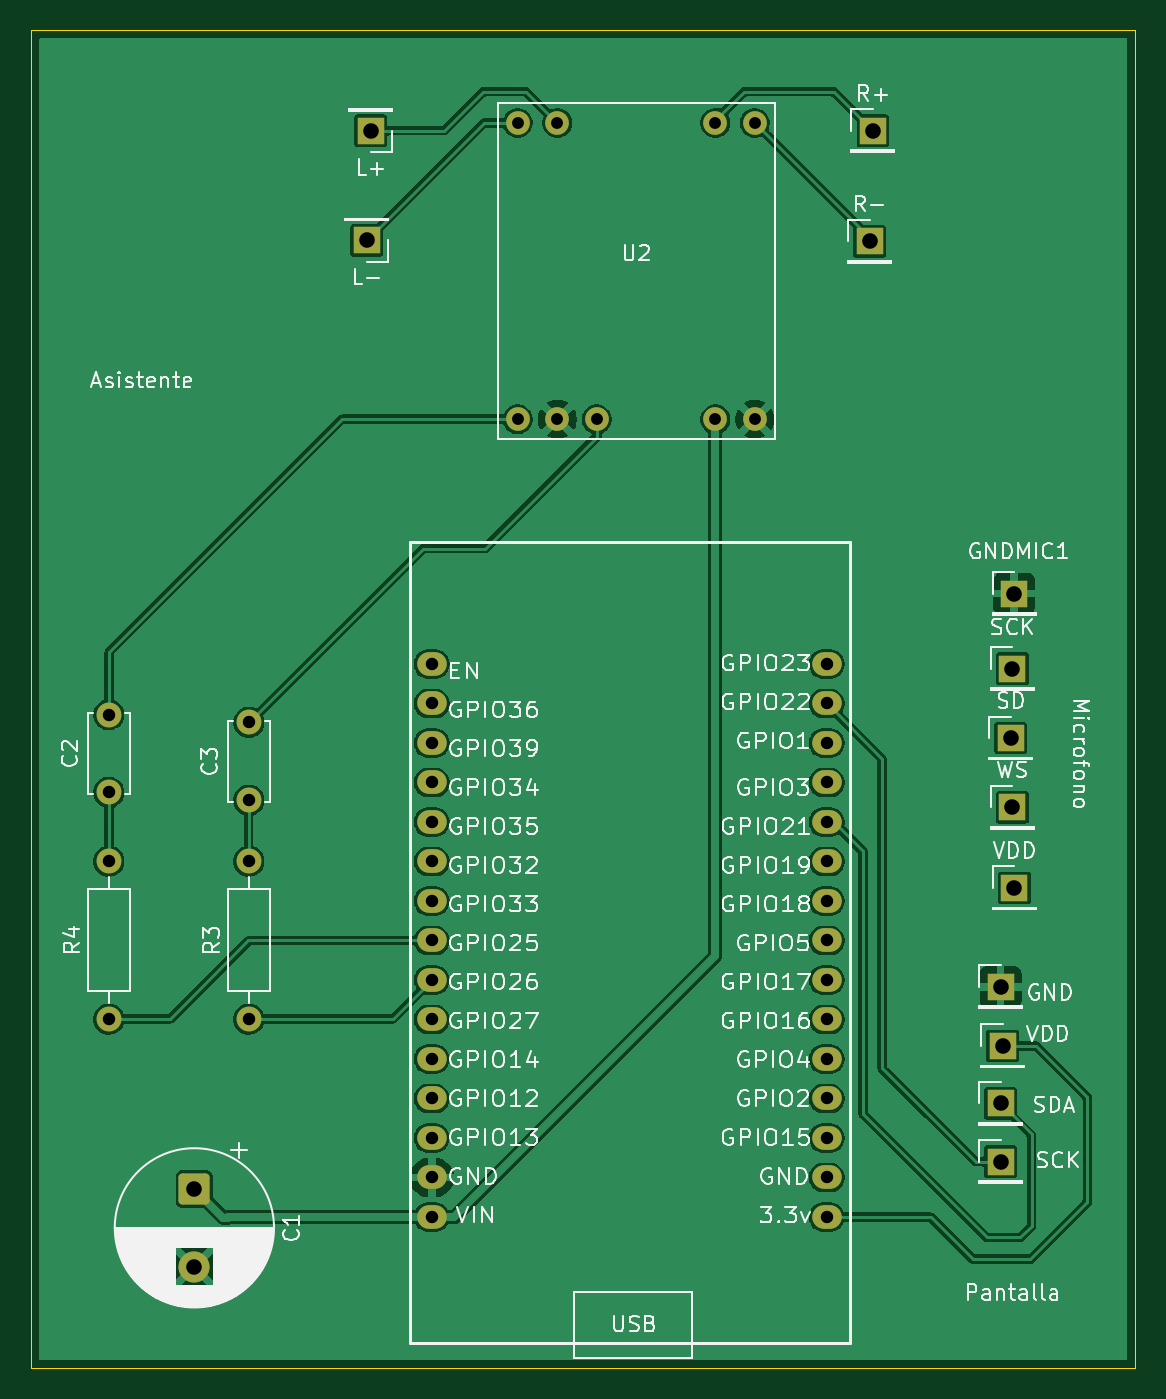
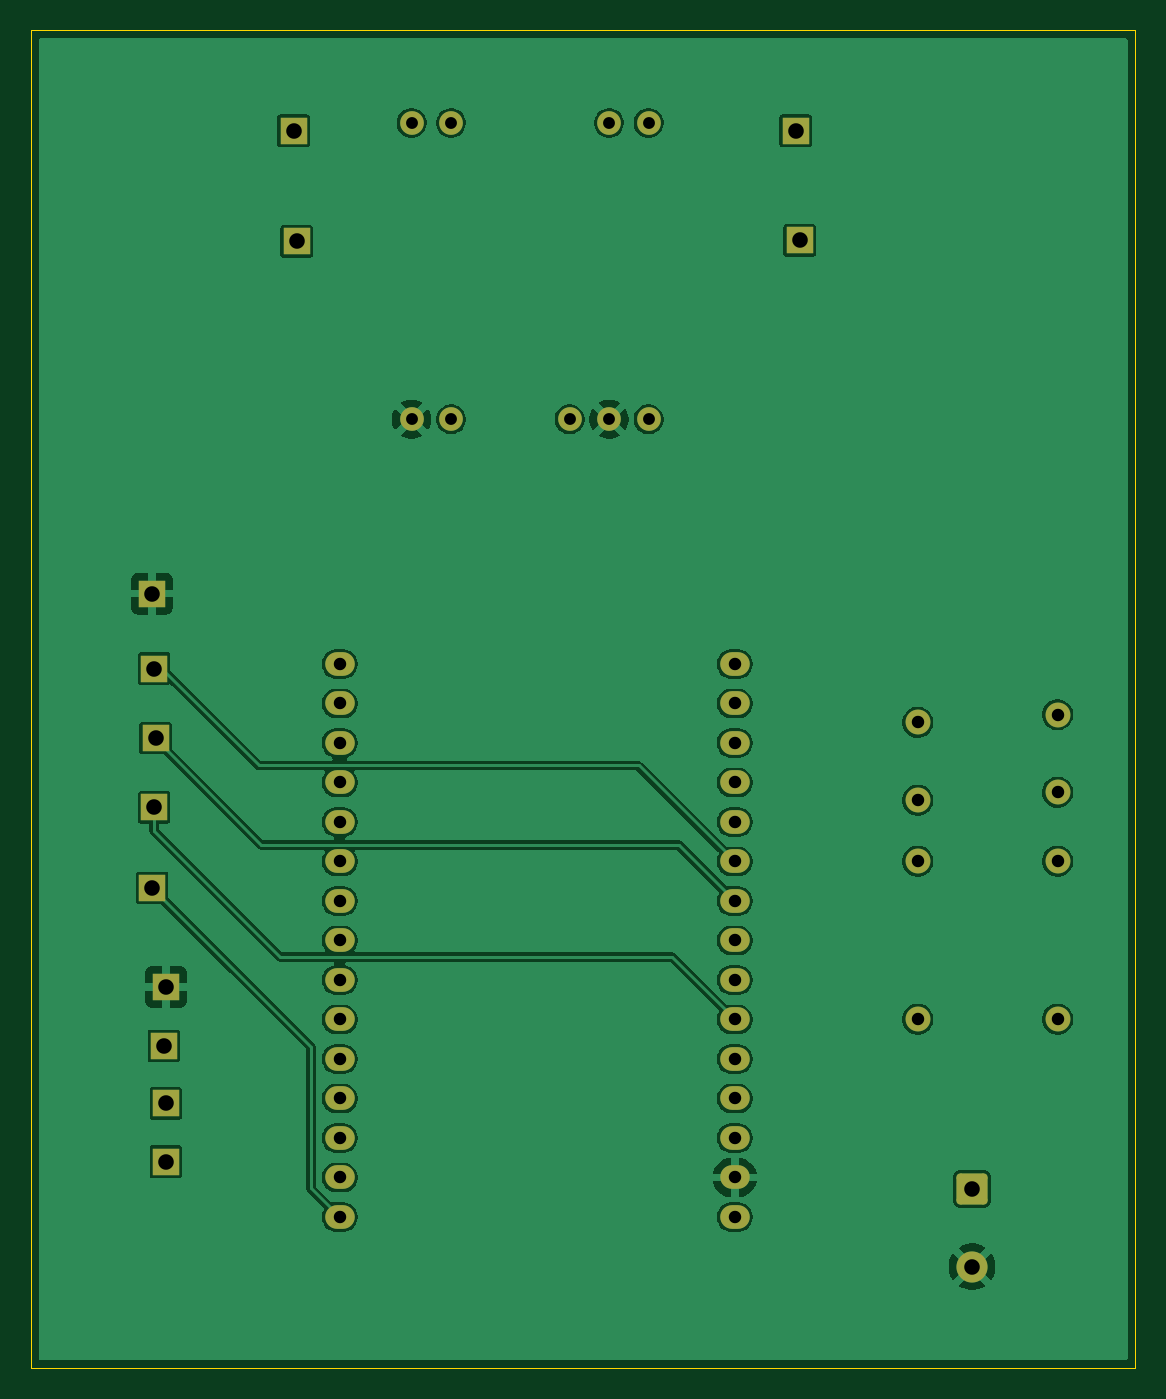
Circuit board: 10 layer files. Board 71.0 x 86.0 mm.
- bottom_copper: Asistente-B_Cu.gbr (90848 bytes)
- bottom_mask: Asistente-B_Mask.gbr (3222 bytes)
- paste: Asistente-B_Paste.gbr (466 bytes)
- bottom_silk: Asistente-B_SilkS.gbr (3232 bytes)
- outline: Asistente-Edge_Cuts.gbr (623 bytes)
- top_copper: Asistente-F_Cu.gbr (98971 bytes)
- top_mask: Asistente-F_Mask.gbr (3222 bytes)
- paste: Asistente-F_Paste.gbr (466 bytes)
- top_silk: Asistente-F_SilkS.gbr (141917 bytes)
- drill: Asistente-PTH.drl (962 bytes)

=== bottom_copper: Asistente-B_Cu.gbr (90848 bytes, source omitted) ===
=== bottom_mask: Asistente-B_Mask.gbr ===
%TF.GenerationSoftware,KiCad,Pcbnew,9.0.8-1.fc43*%
%TF.CreationDate,2026-03-29T18:07:38-06:00*%
%TF.ProjectId,Asistente,41736973-7465-46e7-9465-2e6b69636164,rev?*%
%TF.SameCoordinates,Original*%
%TF.FileFunction,Soldermask,Bot*%
%TF.FilePolarity,Negative*%
%FSLAX46Y46*%
G04 Gerber Fmt 4.6, Leading zero omitted, Abs format (unit mm)*
G04 Created by KiCad (PCBNEW 9.0.8-1.fc43) date 2026-03-29 18:07:38*
%MOMM*%
%LPD*%
G01*
G04 APERTURE LIST*
G04 Aperture macros list*
%AMRoundRect*
0 Rectangle with rounded corners*
0 $1 Rounding radius*
0 $2 $3 $4 $5 $6 $7 $8 $9 X,Y pos of 4 corners*
0 Add a 4 corners polygon primitive as box body*
4,1,4,$2,$3,$4,$5,$6,$7,$8,$9,$2,$3,0*
0 Add four circle primitives for the rounded corners*
1,1,$1+$1,$2,$3*
1,1,$1+$1,$4,$5*
1,1,$1+$1,$6,$7*
1,1,$1+$1,$8,$9*
0 Add four rect primitives between the rounded corners*
20,1,$1+$1,$2,$3,$4,$5,0*
20,1,$1+$1,$4,$5,$6,$7,0*
20,1,$1+$1,$6,$7,$8,$9,0*
20,1,$1+$1,$8,$9,$2,$3,0*%
G04 Aperture macros list end*
%ADD10O,1.900000X1.524000*%
%ADD11C,1.600000*%
%ADD12R,1.700000X1.700000*%
%ADD13C,1.524000*%
%ADD14RoundRect,0.250000X-0.750000X0.750000X-0.750000X-0.750000X0.750000X-0.750000X0.750000X0.750000X0*%
%ADD15C,2.000000*%
G04 APERTURE END LIST*
D10*
%TO.C,U1*%
X127762000Y-117303250D03*
X127762000Y-114763250D03*
X127762000Y-112223250D03*
X127762000Y-109683250D03*
X127762000Y-107143250D03*
X127762000Y-104603250D03*
X127762000Y-102063250D03*
X127762000Y-99523250D03*
X127762000Y-96983250D03*
X127762000Y-94443250D03*
X127762000Y-91903250D03*
X127762000Y-89363250D03*
X127762000Y-86823250D03*
X127762000Y-84283250D03*
X127762000Y-81743250D03*
X153162000Y-117303250D03*
X153162000Y-114763250D03*
X153162000Y-112223250D03*
X153162000Y-109683250D03*
X153162000Y-107143250D03*
X153162000Y-104603250D03*
X153162000Y-102063250D03*
X153162000Y-99523250D03*
X153162000Y-96983250D03*
X153162000Y-94443250D03*
X153162000Y-91903250D03*
X153162000Y-89363250D03*
X153162000Y-86823250D03*
X153162000Y-84283250D03*
X153162000Y-81743250D03*
%TD*%
D11*
%TO.C,C3*%
X116000000Y-90500000D03*
X116000000Y-85500000D03*
%TD*%
D12*
%TO.C,VDD*%
X164465000Y-106299000D03*
%TD*%
%TO.C,SD*%
X165000000Y-86500000D03*
%TD*%
D13*
%TO.C,U2*%
X133300000Y-66000000D03*
X135840000Y-66000000D03*
X138380000Y-66000000D03*
X146000000Y-66000000D03*
X148540000Y-66000000D03*
X148540000Y-46950000D03*
X146000000Y-46950000D03*
X135840000Y-46950000D03*
X133300000Y-46950000D03*
%TD*%
D12*
%TO.C,VDD*%
X165227000Y-96139000D03*
%TD*%
%TO.C,R+*%
X156130750Y-47450000D03*
%TD*%
%TO.C,L-*%
X123582750Y-54494500D03*
%TD*%
D11*
%TO.C,R4*%
X107000000Y-104580000D03*
X107000000Y-94420000D03*
%TD*%
D12*
%TO.C,GNDMIC1*%
X165227000Y-77216000D03*
%TD*%
D11*
%TO.C,C2*%
X107000000Y-90000000D03*
X107000000Y-85000000D03*
%TD*%
D12*
%TO.C,R-*%
X155921500Y-54562000D03*
%TD*%
D11*
%TO.C,R3*%
X116000000Y-104580000D03*
X116000000Y-94420000D03*
%TD*%
D14*
%TO.C,C1*%
X112500000Y-115500000D03*
D15*
X112500000Y-120500000D03*
%TD*%
D12*
%TO.C,SDA*%
X164338000Y-109989000D03*
%TD*%
%TO.C,WS*%
X165100000Y-90950000D03*
%TD*%
%TO.C,L+*%
X123840000Y-47450000D03*
%TD*%
%TO.C,SCK*%
X165100000Y-82042000D03*
%TD*%
%TO.C,SCK*%
X164338000Y-113739000D03*
%TD*%
%TO.C,GND*%
X164338000Y-102489000D03*
%TD*%
M02*

=== paste: Asistente-B_Paste.gbr ===
%TF.GenerationSoftware,KiCad,Pcbnew,9.0.8-1.fc43*%
%TF.CreationDate,2026-03-29T18:07:38-06:00*%
%TF.ProjectId,Asistente,41736973-7465-46e7-9465-2e6b69636164,rev?*%
%TF.SameCoordinates,Original*%
%TF.FileFunction,Paste,Bot*%
%TF.FilePolarity,Positive*%
%FSLAX46Y46*%
G04 Gerber Fmt 4.6, Leading zero omitted, Abs format (unit mm)*
G04 Created by KiCad (PCBNEW 9.0.8-1.fc43) date 2026-03-29 18:07:38*
%MOMM*%
%LPD*%
G01*
G04 APERTURE LIST*
G04 APERTURE END LIST*
M02*

=== bottom_silk: Asistente-B_SilkS.gbr ===
%TF.GenerationSoftware,KiCad,Pcbnew,9.0.8-1.fc43*%
%TF.CreationDate,2026-03-29T18:07:38-06:00*%
%TF.ProjectId,Asistente,41736973-7465-46e7-9465-2e6b69636164,rev?*%
%TF.SameCoordinates,Original*%
%TF.FileFunction,Legend,Bot*%
%TF.FilePolarity,Positive*%
%FSLAX46Y46*%
G04 Gerber Fmt 4.6, Leading zero omitted, Abs format (unit mm)*
G04 Created by KiCad (PCBNEW 9.0.8-1.fc43) date 2026-03-29 18:07:38*
%MOMM*%
%LPD*%
G01*
G04 APERTURE LIST*
G04 Aperture macros list*
%AMRoundRect*
0 Rectangle with rounded corners*
0 $1 Rounding radius*
0 $2 $3 $4 $5 $6 $7 $8 $9 X,Y pos of 4 corners*
0 Add a 4 corners polygon primitive as box body*
4,1,4,$2,$3,$4,$5,$6,$7,$8,$9,$2,$3,0*
0 Add four circle primitives for the rounded corners*
1,1,$1+$1,$2,$3*
1,1,$1+$1,$4,$5*
1,1,$1+$1,$6,$7*
1,1,$1+$1,$8,$9*
0 Add four rect primitives between the rounded corners*
20,1,$1+$1,$2,$3,$4,$5,0*
20,1,$1+$1,$4,$5,$6,$7,0*
20,1,$1+$1,$6,$7,$8,$9,0*
20,1,$1+$1,$8,$9,$2,$3,0*%
G04 Aperture macros list end*
%ADD10O,1.900000X1.524000*%
%ADD11C,1.600000*%
%ADD12R,1.700000X1.700000*%
%ADD13C,1.524000*%
%ADD14RoundRect,0.250000X-0.750000X0.750000X-0.750000X-0.750000X0.750000X-0.750000X0.750000X0.750000X0*%
%ADD15C,2.000000*%
G04 APERTURE END LIST*
%LPC*%
D10*
%TO.C,U1*%
X127762000Y-117303250D03*
X127762000Y-114763250D03*
X127762000Y-112223250D03*
X127762000Y-109683250D03*
X127762000Y-107143250D03*
X127762000Y-104603250D03*
X127762000Y-102063250D03*
X127762000Y-99523250D03*
X127762000Y-96983250D03*
X127762000Y-94443250D03*
X127762000Y-91903250D03*
X127762000Y-89363250D03*
X127762000Y-86823250D03*
X127762000Y-84283250D03*
X127762000Y-81743250D03*
X153162000Y-117303250D03*
X153162000Y-114763250D03*
X153162000Y-112223250D03*
X153162000Y-109683250D03*
X153162000Y-107143250D03*
X153162000Y-104603250D03*
X153162000Y-102063250D03*
X153162000Y-99523250D03*
X153162000Y-96983250D03*
X153162000Y-94443250D03*
X153162000Y-91903250D03*
X153162000Y-89363250D03*
X153162000Y-86823250D03*
X153162000Y-84283250D03*
X153162000Y-81743250D03*
%TD*%
D11*
%TO.C,C3*%
X116000000Y-90500000D03*
X116000000Y-85500000D03*
%TD*%
D12*
%TO.C,VDD*%
X164465000Y-106299000D03*
%TD*%
%TO.C,SD*%
X165000000Y-86500000D03*
%TD*%
D13*
%TO.C,U2*%
X133300000Y-66000000D03*
X135840000Y-66000000D03*
X138380000Y-66000000D03*
X146000000Y-66000000D03*
X148540000Y-66000000D03*
X148540000Y-46950000D03*
X146000000Y-46950000D03*
X135840000Y-46950000D03*
X133300000Y-46950000D03*
%TD*%
D12*
%TO.C,VDD*%
X165227000Y-96139000D03*
%TD*%
%TO.C,R+*%
X156130750Y-47450000D03*
%TD*%
%TO.C,L-*%
X123582750Y-54494500D03*
%TD*%
D11*
%TO.C,R4*%
X107000000Y-104580000D03*
X107000000Y-94420000D03*
%TD*%
D12*
%TO.C,GNDMIC1*%
X165227000Y-77216000D03*
%TD*%
D11*
%TO.C,C2*%
X107000000Y-90000000D03*
X107000000Y-85000000D03*
%TD*%
D12*
%TO.C,R-*%
X155921500Y-54562000D03*
%TD*%
D11*
%TO.C,R3*%
X116000000Y-104580000D03*
X116000000Y-94420000D03*
%TD*%
D14*
%TO.C,C1*%
X112500000Y-115500000D03*
D15*
X112500000Y-120500000D03*
%TD*%
D12*
%TO.C,SDA*%
X164338000Y-109989000D03*
%TD*%
%TO.C,WS*%
X165100000Y-90950000D03*
%TD*%
%TO.C,L+*%
X123840000Y-47450000D03*
%TD*%
%TO.C,SCK*%
X165100000Y-82042000D03*
%TD*%
%TO.C,SCK*%
X164338000Y-113739000D03*
%TD*%
%TO.C,GND*%
X164338000Y-102489000D03*
%TD*%
%LPD*%
M02*

=== outline: Asistente-Edge_Cuts.gbr ===
%TF.GenerationSoftware,KiCad,Pcbnew,9.0.8-1.fc43*%
%TF.CreationDate,2026-03-29T18:07:38-06:00*%
%TF.ProjectId,Asistente,41736973-7465-46e7-9465-2e6b69636164,rev?*%
%TF.SameCoordinates,Original*%
%TF.FileFunction,Profile,NP*%
%FSLAX46Y46*%
G04 Gerber Fmt 4.6, Leading zero omitted, Abs format (unit mm)*
G04 Created by KiCad (PCBNEW 9.0.8-1.fc43) date 2026-03-29 18:07:38*
%MOMM*%
%LPD*%
G01*
G04 APERTURE LIST*
%TA.AperFunction,Profile*%
%ADD10C,0.050000*%
%TD*%
G04 APERTURE END LIST*
D10*
X102000000Y-41000000D02*
X173000000Y-41000000D01*
X173000000Y-127000000D01*
X102000000Y-127000000D01*
X102000000Y-41000000D01*
M02*

=== top_copper: Asistente-F_Cu.gbr (98971 bytes, source omitted) ===
=== top_mask: Asistente-F_Mask.gbr ===
%TF.GenerationSoftware,KiCad,Pcbnew,9.0.8-1.fc43*%
%TF.CreationDate,2026-03-29T18:07:38-06:00*%
%TF.ProjectId,Asistente,41736973-7465-46e7-9465-2e6b69636164,rev?*%
%TF.SameCoordinates,Original*%
%TF.FileFunction,Soldermask,Top*%
%TF.FilePolarity,Negative*%
%FSLAX46Y46*%
G04 Gerber Fmt 4.6, Leading zero omitted, Abs format (unit mm)*
G04 Created by KiCad (PCBNEW 9.0.8-1.fc43) date 2026-03-29 18:07:38*
%MOMM*%
%LPD*%
G01*
G04 APERTURE LIST*
G04 Aperture macros list*
%AMRoundRect*
0 Rectangle with rounded corners*
0 $1 Rounding radius*
0 $2 $3 $4 $5 $6 $7 $8 $9 X,Y pos of 4 corners*
0 Add a 4 corners polygon primitive as box body*
4,1,4,$2,$3,$4,$5,$6,$7,$8,$9,$2,$3,0*
0 Add four circle primitives for the rounded corners*
1,1,$1+$1,$2,$3*
1,1,$1+$1,$4,$5*
1,1,$1+$1,$6,$7*
1,1,$1+$1,$8,$9*
0 Add four rect primitives between the rounded corners*
20,1,$1+$1,$2,$3,$4,$5,0*
20,1,$1+$1,$4,$5,$6,$7,0*
20,1,$1+$1,$6,$7,$8,$9,0*
20,1,$1+$1,$8,$9,$2,$3,0*%
G04 Aperture macros list end*
%ADD10O,1.900000X1.524000*%
%ADD11C,1.600000*%
%ADD12R,1.700000X1.700000*%
%ADD13C,1.524000*%
%ADD14RoundRect,0.250000X-0.750000X0.750000X-0.750000X-0.750000X0.750000X-0.750000X0.750000X0.750000X0*%
%ADD15C,2.000000*%
G04 APERTURE END LIST*
D10*
%TO.C,U1*%
X127762000Y-117303250D03*
X127762000Y-114763250D03*
X127762000Y-112223250D03*
X127762000Y-109683250D03*
X127762000Y-107143250D03*
X127762000Y-104603250D03*
X127762000Y-102063250D03*
X127762000Y-99523250D03*
X127762000Y-96983250D03*
X127762000Y-94443250D03*
X127762000Y-91903250D03*
X127762000Y-89363250D03*
X127762000Y-86823250D03*
X127762000Y-84283250D03*
X127762000Y-81743250D03*
X153162000Y-117303250D03*
X153162000Y-114763250D03*
X153162000Y-112223250D03*
X153162000Y-109683250D03*
X153162000Y-107143250D03*
X153162000Y-104603250D03*
X153162000Y-102063250D03*
X153162000Y-99523250D03*
X153162000Y-96983250D03*
X153162000Y-94443250D03*
X153162000Y-91903250D03*
X153162000Y-89363250D03*
X153162000Y-86823250D03*
X153162000Y-84283250D03*
X153162000Y-81743250D03*
%TD*%
D11*
%TO.C,C3*%
X116000000Y-90500000D03*
X116000000Y-85500000D03*
%TD*%
D12*
%TO.C,VDD*%
X164465000Y-106299000D03*
%TD*%
%TO.C,SD*%
X165000000Y-86500000D03*
%TD*%
D13*
%TO.C,U2*%
X133300000Y-66000000D03*
X135840000Y-66000000D03*
X138380000Y-66000000D03*
X146000000Y-66000000D03*
X148540000Y-66000000D03*
X148540000Y-46950000D03*
X146000000Y-46950000D03*
X135840000Y-46950000D03*
X133300000Y-46950000D03*
%TD*%
D12*
%TO.C,VDD*%
X165227000Y-96139000D03*
%TD*%
%TO.C,R+*%
X156130750Y-47450000D03*
%TD*%
%TO.C,L-*%
X123582750Y-54494500D03*
%TD*%
D11*
%TO.C,R4*%
X107000000Y-104580000D03*
X107000000Y-94420000D03*
%TD*%
D12*
%TO.C,GNDMIC1*%
X165227000Y-77216000D03*
%TD*%
D11*
%TO.C,C2*%
X107000000Y-90000000D03*
X107000000Y-85000000D03*
%TD*%
D12*
%TO.C,R-*%
X155921500Y-54562000D03*
%TD*%
D11*
%TO.C,R3*%
X116000000Y-104580000D03*
X116000000Y-94420000D03*
%TD*%
D14*
%TO.C,C1*%
X112500000Y-115500000D03*
D15*
X112500000Y-120500000D03*
%TD*%
D12*
%TO.C,SDA*%
X164338000Y-109989000D03*
%TD*%
%TO.C,WS*%
X165100000Y-90950000D03*
%TD*%
%TO.C,L+*%
X123840000Y-47450000D03*
%TD*%
%TO.C,SCK*%
X165100000Y-82042000D03*
%TD*%
%TO.C,SCK*%
X164338000Y-113739000D03*
%TD*%
%TO.C,GND*%
X164338000Y-102489000D03*
%TD*%
M02*

=== paste: Asistente-F_Paste.gbr ===
%TF.GenerationSoftware,KiCad,Pcbnew,9.0.8-1.fc43*%
%TF.CreationDate,2026-03-29T18:07:38-06:00*%
%TF.ProjectId,Asistente,41736973-7465-46e7-9465-2e6b69636164,rev?*%
%TF.SameCoordinates,Original*%
%TF.FileFunction,Paste,Top*%
%TF.FilePolarity,Positive*%
%FSLAX46Y46*%
G04 Gerber Fmt 4.6, Leading zero omitted, Abs format (unit mm)*
G04 Created by KiCad (PCBNEW 9.0.8-1.fc43) date 2026-03-29 18:07:38*
%MOMM*%
%LPD*%
G01*
G04 APERTURE LIST*
G04 APERTURE END LIST*
M02*

=== top_silk: Asistente-F_SilkS.gbr (141917 bytes, source omitted) ===
=== drill: Asistente-PTH.drl ===
M48
INCH
T1C0.0300
T2C0.0315
T3C0.0394
%
G90
G05
T1
X5.248Y-1.8484
X5.248Y-2.5984
X5.348Y-1.8484
X5.348Y-2.5984
X5.448Y-2.5984
X5.748Y-1.8484
X5.748Y-2.5984
X5.848Y-1.8484
X5.848Y-2.5984
T2
X4.2126Y-3.3465
X4.2126Y-3.5433
X4.2126Y-3.7173
X4.2126Y-4.1173
X4.5669Y-3.3661
X4.5669Y-3.563
X4.5669Y-3.7173
X4.5669Y-4.1173
X5.03Y-3.2182
X5.03Y-3.3182
X5.03Y-3.4182
X5.03Y-3.5182
X5.03Y-3.6182
X5.03Y-3.7182
X5.03Y-3.8182
X5.03Y-3.9182
X5.03Y-4.0182
X5.03Y-4.1182
X5.03Y-4.2182
X5.03Y-4.3182
X5.03Y-4.4182
X5.03Y-4.5182
X5.03Y-4.6182
X6.03Y-3.2182
X6.03Y-3.3182
X6.03Y-3.4182
X6.03Y-3.5182
X6.03Y-3.6182
X6.03Y-3.7182
X6.03Y-3.8182
X6.03Y-3.9182
X6.03Y-4.0182
X6.03Y-4.1182
X6.03Y-4.2182
X6.03Y-4.3182
X6.03Y-4.4182
X6.03Y-4.5182
X6.03Y-4.6182
T3
X4.4291Y-4.5472
X4.4291Y-4.7441
X4.8655Y-2.1455
X4.8756Y-1.8681
X6.1386Y-2.1481
X6.1469Y-1.8681
X6.47Y-4.035
X6.47Y-4.3303
X6.47Y-4.4779
X6.475Y-4.185
X6.4961Y-3.4055
X6.5Y-3.23
X6.5Y-3.5807
X6.505Y-3.04
X6.505Y-3.785
M30
